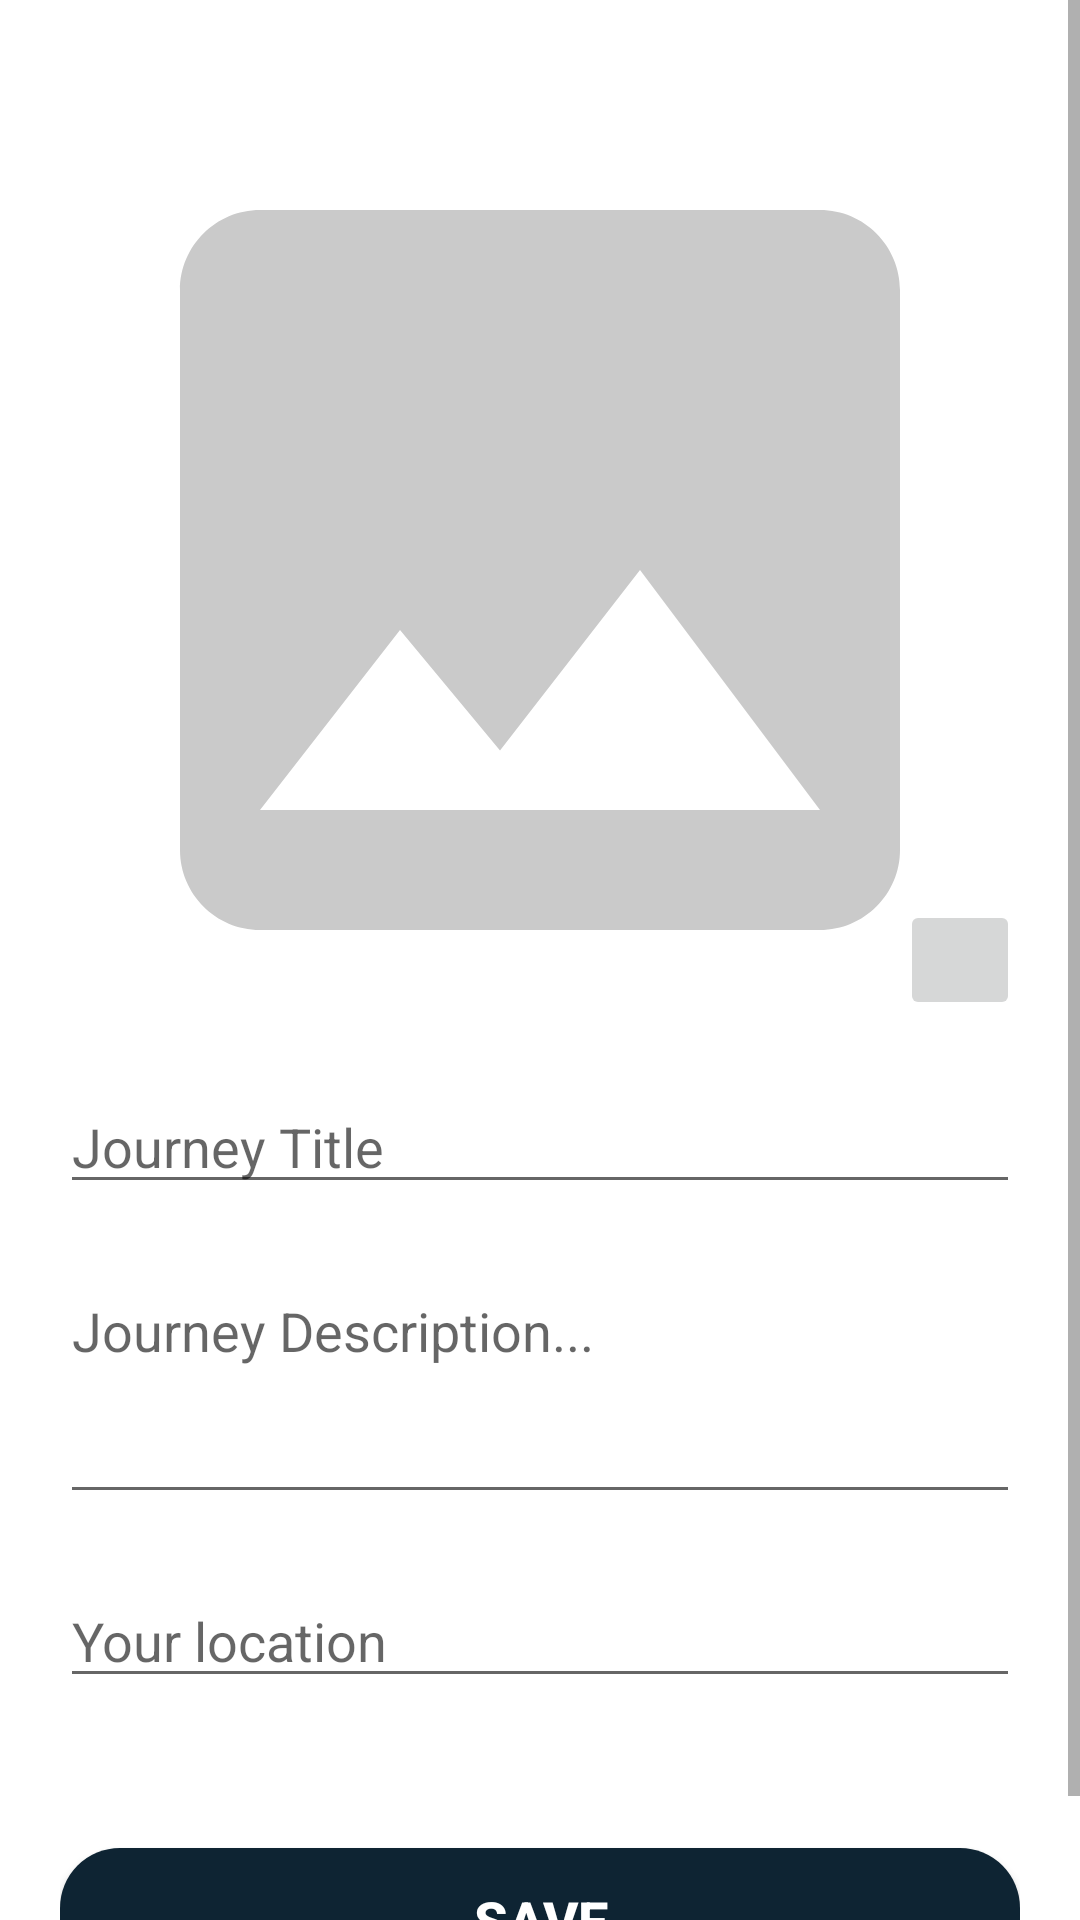

Write the Android layout XML for this screen, with the resource values it uses.
<!-- AndroidManifest.xml: application theme Theme.JourneyJournal -->
<!-- res/layout/activity_add_journal.xml -->
<?xml version="1.0" encoding="utf-8"?>
<ScrollView xmlns:android="http://schemas.android.com/apk/res/android"
    xmlns:app="http://schemas.android.com/apk/res-auto"
    xmlns:tools="http://schemas.android.com/tools"
    android:layout_width="match_parent"
    android:layout_height="match_parent"
    tools:context=".AddJournalActivity">


<RelativeLayout
    android:layout_width="match_parent"
    android:layout_height="match_parent"
    android:padding="20dp">

    <LinearLayout
        android:layout_width="match_parent"
        android:layout_height="match_parent"
        android:layout_alignParentTop="true"
        android:layout_marginTop="20dp"
        android:orientation="vertical">

       <androidx.constraintlayout.widget.ConstraintLayout
           android:layout_width="match_parent"
           android:layout_height="wrap_content">

           <ImageView
               android:id="@+id/imageView"
               android:layout_width="match_parent"
               android:layout_height="300dp"
               android:scaleType="centerCrop"
               android:src="@drawable/ic_photo"
               app:layout_constraintBottom_toBottomOf="parent"
               app:layout_constraintEnd_toEndOf="parent"
               app:layout_constraintStart_toStartOf="parent"
               app:layout_constraintTop_toTopOf="parent" />

           <ImageButton
               android:id="@+id/imageButton"
               android:layout_width="wrap_content"
               android:layout_height="wrap_content"
               android:layout_alignParentBottom="true"
               android:src="@drawable/insert_photo"
               android:scaleType="centerCrop"
               android:padding="20dp"
               app:layout_constraintBottom_toBottomOf="parent"
               app:layout_constraintEnd_toEndOf="parent" />

           <ProgressBar
               android:id="@+id/progressBar"
               style="?android:progressBarStyleLarge"
               android:layout_width="wrap_content"
               android:layout_height="wrap_content"
               android:visibility="invisible"
               app:layout_constraintBottom_toBottomOf="parent"
               app:layout_constraintEnd_toEndOf="parent"
               app:layout_constraintHorizontal_bias="0.545"
               app:layout_constraintStart_toStartOf="parent"
               app:layout_constraintTop_toTopOf="parent"
               tools:ignore="MissingConstraints" />

       </androidx.constraintlayout.widget.ConstraintLayout>


        <EditText
            android:id="@+id/title"
            android:layout_width="match_parent"
            android:layout_height="wrap_content"
            android:ems="10"
            android:layout_marginTop="20dp"
            android:hint="Journey Title"
            android:inputType="text"
            android:textSize="18sp" />

        
        <EditText
            android:id="@+id/description"
            android:layout_width="match_parent"
            android:layout_height="wrap_content"
            android:layout_marginTop="20dp"
            android:ems="10"
            android:gravity="top"
            android:hint="Journey Description..."

            android:inputType="textCapSentences|textNoSuggestions|textMultiLine"
            android:maxLines="6"
            android:minLines="3"
            android:textSize="18sp" />

        <EditText
            android:id="@+id/location"
            android:layout_width="match_parent"
            android:layout_height="wrap_content"
            android:layout_marginTop="20dp"
            android:ems="10"
            android:hint="Your location"
            android:inputType="text"
            android:textSize="18sp"/>

        <Button
            android:id="@+id/save"
            android:layout_width="match_parent"
            android:layout_height="wrap_content"
            android:paddingVertical="10dp"
            android:background="@drawable/custom_button"
            android:layout_marginTop="50dp"
            android:text="Save"
            android:textColor="#FFFFFF"
            android:textSize="18sp"
            android:textStyle="bold"
            />


    </LinearLayout>
</RelativeLayout>
</ScrollView>
<!-- resources referenced by this layout -->
<resources>
  <!-- drawable custom_button (drawable) -->
  <?xml version="1.0" encoding="utf-8"?>
  <shape android:shape="rectangle"
      xmlns:android="http://schemas.android.com/apk/res/android">
      <solid android:color="@color/blue_shade_1"/>
      <corners android:radius="20dp"/>
  
  
  </shape>
  <!-- drawable ic_photo (drawable) -->
  <vector android:height="200dp" android:tint="#CACACA"
      android:viewportHeight="24" android:viewportWidth="24"
      android:width="200dp" xmlns:android="http://schemas.android.com/apk/res/android">
      <path android:fillColor="@android:color/white" android:pathData="M21,19V5c0,-1.1 -0.9,-2 -2,-2H5c-1.1,0 -2,0.9 -2,2v14c0,1.1 0.9,2 2,2h14c1.1,0 2,-0.9 2,-2zM8.5,13.5l2.5,3.01L14.5,12l4.5,6H5l3.5,-4.5z"/>
  </vector>
  <style name="Theme.JourneyJournal" parent="Theme.MaterialComponents.DayNight.DarkActionBar">
          
          <item name="colorPrimary">@color/purple_500</item>
          <item name="colorPrimaryVariant">@color/purple_700</item>
          <item name="colorOnPrimary">@color/white</item>
          
          <item name="colorSecondary">@color/teal_200</item>
          <item name="colorSecondaryVariant">@color/teal_700</item>
          <item name="colorOnSecondary">@color/black</item>
          
          <item name="android:statusBarColor" tools:targetApi="l">?attr/colorPrimaryVariant</item>
          
      </style>
  <color name="blue_shade_1">#0E2433</color>
  <color name="purple_500">#24ab34</color>
  <color name="purple_700">#24ab34</color>
  <color name="white">#FFFFFFFF</color>
  <color name="teal_200">#24ab34</color>
  <color name="teal_700">#24ab34</color>
  <color name="black">#FF000000</color>
</resources>
